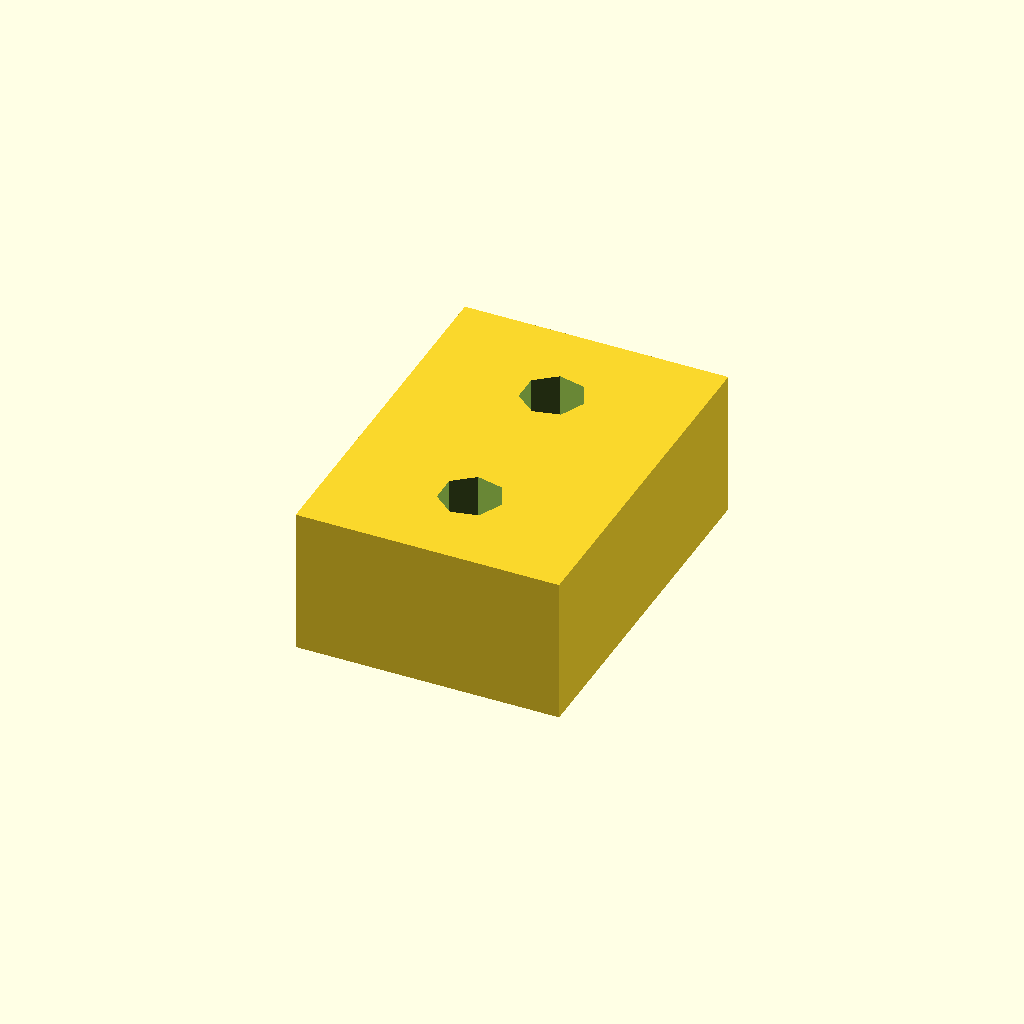
Cell 1: rendered with the file's own defaults.
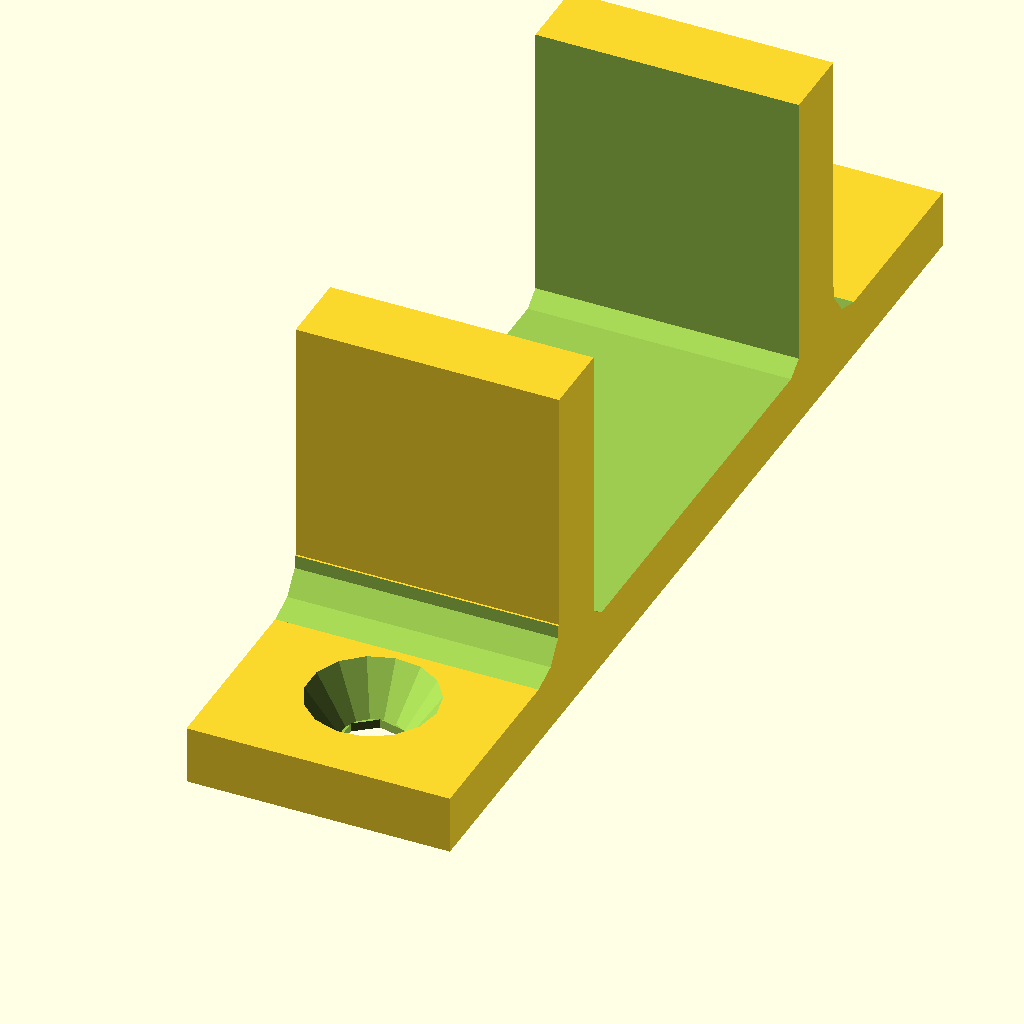
Cell 2: the same model with part = "upper_4mm".
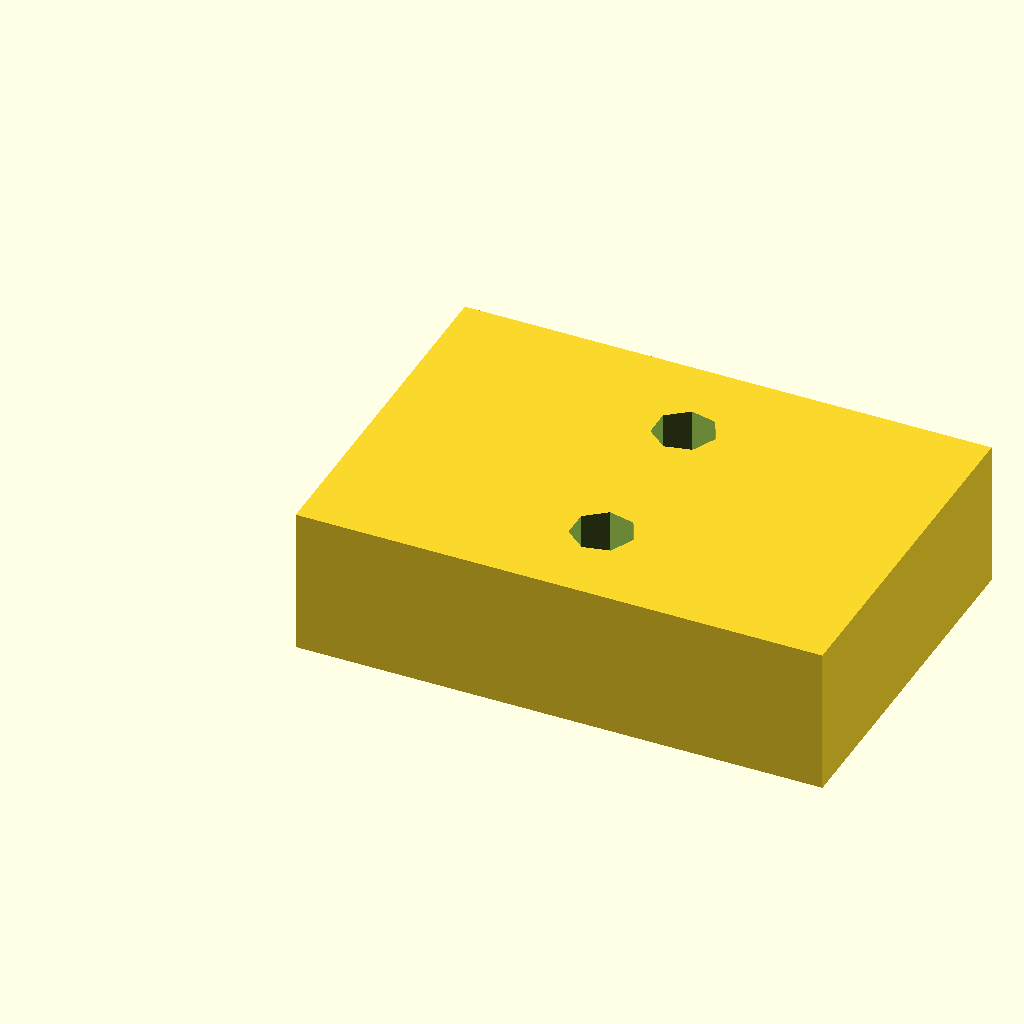
Cell 3: the same model with mount_width = 36.
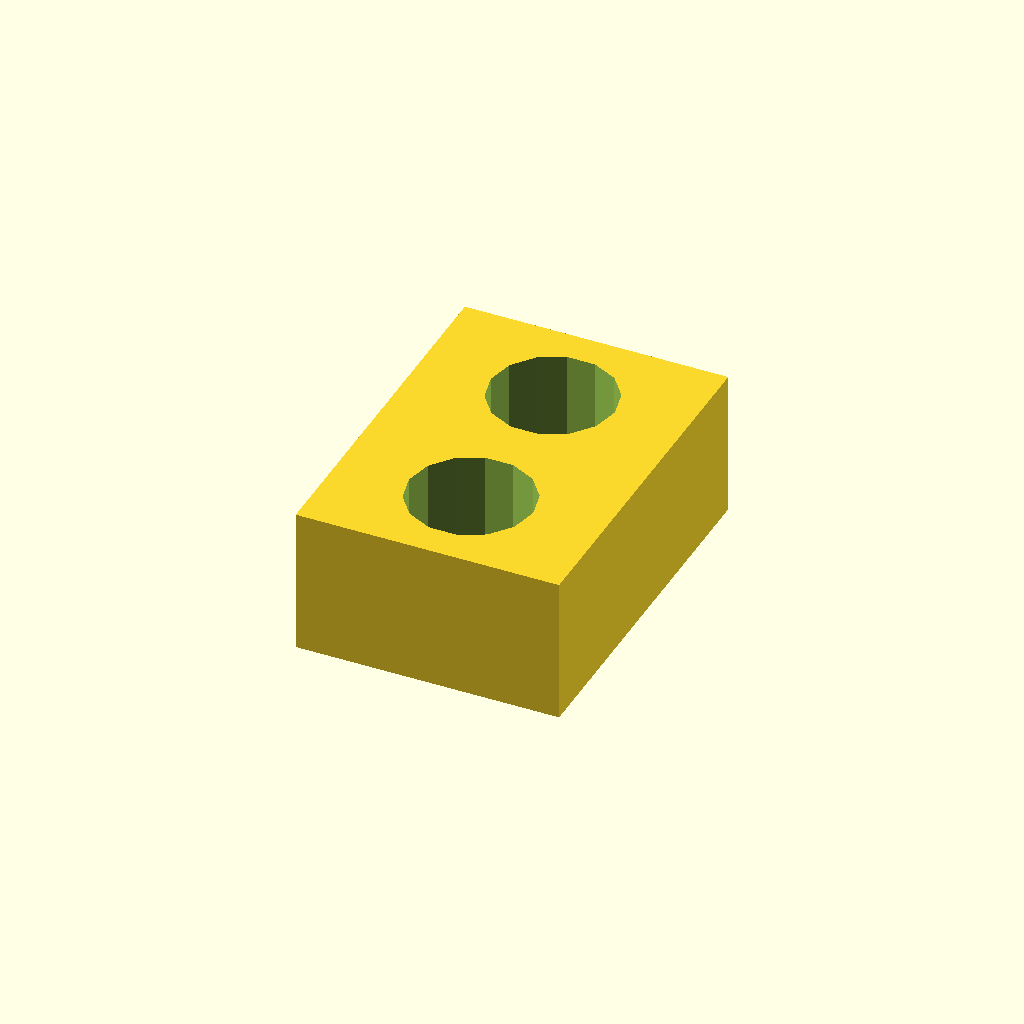
Cell 4: the same model with screw_diameter = 8.5.
One fixed orthographic camera (rotation 55°, 0°, 25°; colour scheme Cornfield) for every cell.
OpenSCAD source file cad/components/rail_beam_mount.scad:
// 3D printed mounting parts for a 74 x 18 mm multiplex strip between two U-rails.
// Axes follow the cart convention: X across the rack, Y front/back, Z vertical.
// Open this file directly in OpenSCAD and choose the part in the Customizer.

/* [Standalone preview] */
part = "lower"; // [lower:Lower insert, upper_4mm:Upper saddle 4 mm, upper_3mm:Upper saddle 3 mm under rail, both:Lower + upper 4 mm]

/* [Common] */
mount_width = 18;
screw_diameter = 4.25;
screw_head_diameter = 9;
screw_head_height = 3.2;

/* [Lower insert] */
lower_insert_depth = 24.8;
lower_insert_height = 10;
lower_screw_spacing = 12;

/* [Upper saddle] */
rail_depth = 30;
rail_height = 30;
saddle_clearance = 0.1; // clearance per side around the 30 mm steel U-profile
saddle_wall = 5;
saddle_bottom = 4;
saddle_bottom_alt = 3; // alternative: only the area directly under the steel U-rail is 3 mm
saddle_wrap_height = 20;
saddle_lip_depth = 16;
saddle_lip_thickness = 4;
saddle_inner_fillet = 1.2;
saddle_outer_fillet = 3;
saddle_bottom_relief_diameter = 6.0;
saddle_bottom_relief_depth = 0.2; // shallow print relief on the NON-countersunk face

// Rounded rectangular prism with its long axis in X.
// Used for the saddle so the Y/Z cross-section can have printable fillets.
module rounded_prism_x(size_x, size_y, size_z, radius) {
    r = min(radius, min(size_y, size_z) / 2);

    if (r <= 0) {
        cube([size_x, size_y, size_z]);
    } else {
        hull() {
            for (y = [r, size_y - r])
                for (z = [r, size_z - r])
                    translate([0, y, z])
                        rotate([0, 90, 0])
                            cylinder(h = size_x, r = r);
        }
    }
}

// Countersunk through-hole along Z, with the countersink on the TOP face.
module countersunk_z_hole(h, shaft_d = 4.25, head_d = 9, head_h = 3.2) {
    translate([0, 0, -0.1])
        cylinder(h = h + 0.2, d = shaft_d);

    translate([0, 0, h - head_h])
        cylinder(h = head_h + 0.2, d1 = shaft_d, d2 = head_d);
}

// Countersunk through-hole along Z, with the countersink on the BOTTOM face.
// Kept separate from countersunk_z_hole() so the through bore cannot be lost
// by rotating a subtraction volume around the wrong reference plane.
module countersunk_z_hole_from_bottom(h, shaft_d = 4.25, head_d = 9, head_h = 3.2) {
    translate([0, 0, -0.1])
        cylinder(h = h + 0.2, d = shaft_d);

    translate([0, 0, -0.1])
        cylinder(h = head_h + 0.2, d1 = head_d, d2 = shaft_d);
}

// Lower insert: sits inside the open channel of the lower steel U-profile.
// Two countersunk screws run upward through the insert into the underside of the multiplex strip.
module lower_rail_insert(
    size_x = 30,
    size_y = 26,
    size_z = 26,
    screw_d = 4.25,
    head_d = 9,
    head_h = 3.2,
    screw_spacing = 14
) {
    difference() {
        cube([size_x, size_y, size_z]);

        // With an 18 mm wide multiplex strip there is not enough X width
        // for two Ø9 mm countersinks side-by-side. Put the two screws along
        // the 24.8 mm rail-channel direction instead.
        for (y = [size_y/2 - screw_spacing/2,
                  size_y/2 + screw_spacing/2])
            translate([size_x/2, y, 0])
                // Countersink is on the bottom face. The shaft runs through
                // the complete 10 mm insert into the underside of the strip.
                countersunk_z_hole_from_bottom(
                    size_z,
                    screw_d,
                    head_d,
                    head_h
                );
    }
}

// Upper saddle: a larger U that fits OUTSIDE the complete upper steel U-profile.
// The mounting lips/base remain 4 mm thick. `bottom` controls only the local
// thickness directly underneath the steel U-rail. This allows a 4 mm standard
// version and a 3 mm rail-seat version to compensate for variation between
// the cart arms, while the underside against the wood stays on the same plane.
module upper_rail_saddle(
    body_x = 33,
    rail_depth = 30,
    rail_height = 30,
    clearance = 0.6,
    wall = 5,
    bottom = 4,
    wrap_height = 10,
    lip_depth = 16,
    lip_thickness = 4,
    screw_d = 4.25,
    head_d = 9,
    head_h = 3.2,
    inner_fillet = 1.2,
    outer_fillet = 3,
    bottom_relief_d = 6.0,
    bottom_relief_h = 0.2
) {
    inside_y = rail_depth + 2 * clearance;
    // The saddle only needs short locating arms along the lower part of the
    // steel U-profile. It does not need to cover the full 30 mm rail height.
    inside_z = wrap_height + clearance;
    outer_y = inside_y + 2 * wall;
    outer_z = bottom + wrap_height;

    difference() {
        union() {
            // Main U body. Keep the OUTER lower corners square: the larger
            // fillet belongs at the transition from each U leg into its
            // mounting lip, not underneath the U leg.
            // The rounded cavity retains the small inside fillet requested
            // where the upper rail approaches the thick printed bottom.
            difference() {
                cube([body_x, outer_y, outer_z]);

                translate([-0.1, wall, bottom])
                    rounded_prism_x(
                        body_x + 0.2,
                        inside_y,
                        inside_z + inner_fillet + 1,
                        inner_fillet
                    );
            }

            // Two mounting lips on the outside of the U bottom.
            translate([0, -lip_depth, 0])
                cube([body_x, lip_depth, lip_thickness]);
            translate([0, outer_y, 0])
                cube([body_x, lip_depth, lip_thickness]);

            // Larger concave fillets at the U-leg -> side-lip transitions.
            // These add material above each lip and are tangent to both the
            // vertical U wall and the horizontal top of the lip.
            if (outer_fillet > 0) {
                r = min(outer_fillet, lip_depth);

                // Front/negative-Y lip.
                difference() {
                    translate([0, -r, lip_thickness])
                        cube([body_x, r, r]);
                    translate([-0.1, -r, lip_thickness + r])
                        rotate([0, 90, 0])
                            cylinder(h = body_x + 0.2, r = r);
                }

                // Rear/positive-Y lip.
                difference() {
                    translate([0, outer_y, lip_thickness])
                        cube([body_x, r, r]);
                    translate([-0.1, outer_y + r, lip_thickness + r])
                        rotate([0, 90, 0])
                            cylinder(h = body_x + 0.2, r = r);
                }
            }
        }

        // One countersunk screw in each lip, driven down into the top of the timber.
        // The countersink is on the TOP face. A shallow cylindrical relief is
        // added on the opposite (BOTTOM / non-countersunk) face for printing.
        for (y = [-lip_depth/2, outer_y + lip_depth/2]) {
            translate([body_x/2, y, 0])
                countersunk_z_hole(lip_thickness, screw_d, head_d, head_h);

            if (bottom_relief_h > 0 && bottom_relief_d > screw_d)
                translate([body_x/2, y, -0.1])
                    cylinder(h = bottom_relief_h + 0.1, d = bottom_relief_d);
        }
    }
}


module _rail_beam_mount_standalone() {
    if (part == "lower" || part == "both")
        lower_rail_insert(
            size_x=mount_width,
            size_y=lower_insert_depth,
            size_z=lower_insert_height,
            screw_d=screw_diameter,
            head_d=screw_head_diameter,
            head_h=screw_head_height,
            screw_spacing=lower_screw_spacing
        );

    if (part == "upper_4mm" || part == "upper_3mm" || part == "both")
        translate([part == "both" ? mount_width + 15 : 0, 0, 0])
            upper_rail_saddle(
                body_x=mount_width,
                rail_depth=rail_depth,
                rail_height=rail_height,
                clearance=saddle_clearance,
                wall=saddle_wall,
                bottom=(part == "upper_3mm" ? saddle_bottom_alt : saddle_bottom),
                wrap_height=saddle_wrap_height,
                lip_depth=saddle_lip_depth,
                lip_thickness=saddle_lip_thickness,
                screw_d=screw_diameter,
                head_d=screw_head_diameter,
                head_h=screw_head_height,
                inner_fillet=saddle_inner_fillet,
                outer_fillet=saddle_outer_fillet,
                bottom_relief_d=saddle_bottom_relief_diameter,
                bottom_relief_h=saddle_bottom_relief_depth
            );
}

// Standalone component preview/render.
_rail_beam_mount_standalone();
Parameter table extracted from the source (name, type, default, range or options):
part: string, default "lower", options "lower", "upper_4mm", "upper_3mm", "both"
mount_width: number, default 18
screw_diameter: number, default 4.25
screw_head_diameter: number, default 9
screw_head_height: number, default 3.2
lower_insert_depth: number, default 24.8
lower_insert_height: number, default 10
lower_screw_spacing: number, default 12
rail_depth: number, default 30
rail_height: number, default 30
saddle_clearance: number, default 0.1
saddle_wall: number, default 5
saddle_bottom: number, default 4
saddle_bottom_alt: number, default 3
saddle_wrap_height: number, default 20
saddle_lip_depth: number, default 16
saddle_lip_thickness: number, default 4
saddle_inner_fillet: number, default 1.2
saddle_outer_fillet: number, default 3
saddle_bottom_relief_diameter: number, default 6
saddle_bottom_relief_depth: number, default 0.2
